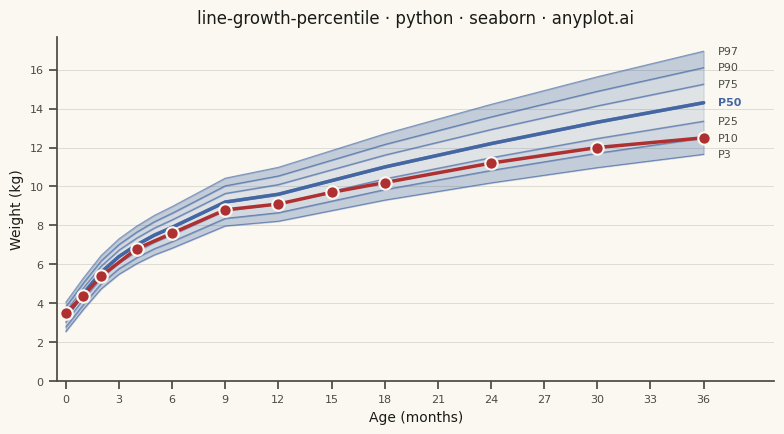

Write the Python code that produced this figure.
""" anyplot.ai
line-growth-percentile: Pediatric Growth Chart with Percentile Curves
Library: seaborn 0.13.2 | Python 3.13.14
Quality: 92/100 | Updated: 2026-06-20
"""

import os

import matplotlib.pyplot as plt
import numpy as np
import pandas as pd
import seaborn as sns


# Theme tokens
THEME = os.getenv("ANYPLOT_THEME", "light")
PAGE_BG = "#FAF8F1" if THEME == "light" else "#1A1A17"
ELEVATED_BG = "#FFFDF6" if THEME == "light" else "#242420"
INK = "#1A1A17" if THEME == "light" else "#F0EFE8"
INK_SOFT = "#4A4A44" if THEME == "light" else "#B8B7B0"

# Seaborn theme — theme-adaptive chrome
sns.set_theme(
    style="ticks",
    rc={
        "figure.facecolor": PAGE_BG,
        "axes.facecolor": PAGE_BG,
        "axes.edgecolor": INK_SOFT,
        "axes.labelcolor": INK,
        "text.color": INK,
        "xtick.color": INK_SOFT,
        "ytick.color": INK_SOFT,
        "grid.color": INK,
        "grid.alpha": 0.15,
        "legend.facecolor": ELEVATED_BG,
        "legend.edgecolor": INK_SOFT,
        "font.family": "sans-serif",
    },
)

# Data — WHO weight-for-age reference for boys, 0–36 months (realistic values)
np.random.seed(42)

age_months = np.arange(0, 37, 1)

who_ref_ages = np.array([0, 1, 2, 3, 4, 5, 6, 9, 12, 15, 18, 24, 30, 36])
who_ref_p50 = np.array([3.3, 4.5, 5.6, 6.4, 7.0, 7.5, 7.9, 9.2, 9.6, 10.3, 11.0, 12.2, 13.3, 14.3])
median_weight = np.interp(age_months, who_ref_ages, who_ref_p50)
sd = 0.4 + 0.028 * age_months

percentile_z = {"P3": -1.8808, "P10": -1.2816, "P25": -0.6745, "P50": 0.0, "P75": 0.6745, "P90": 1.2816, "P97": 1.8808}
percentiles = {label: median_weight + z * sd for label, z in percentile_z.items()}

# Long-format DataFrame — seaborn-idiomatic for lineplot with hue/size
records = []
for label, values in percentiles.items():
    for i, age in enumerate(age_months):
        records.append({"Age (months)": age, "Weight (kg)": values[i], "Percentile": label})
percentile_df = pd.DataFrame(records)

# Individual patient — boy drifting below P25 (growth faltering narrative)
patient_ages = np.array([0, 1, 2, 4, 6, 9, 12, 15, 18, 24, 30, 36])
patient_weights = np.array([3.5, 4.4, 5.4, 6.8, 7.6, 8.8, 9.1, 9.7, 10.2, 11.2, 12.0, 12.5])
patient_df = pd.DataFrame({"Age (months)": patient_ages, "Weight (kg)": patient_weights})

# Imprint blue (#4467A3) — clinical boys convention (semantic color exception)
IMPRINT_BLUE = "#4467A3"
IMPRINT_RED = "#AE3030"  # semantic: growth faltering / clinical alert

# Percentile line sizes: P50 emphasized via thickness
percentile_color_map = dict.fromkeys(percentile_z, IMPRINT_BLUE)
line_sizes = {"P3": 0.8, "P10": 0.8, "P25": 1.0, "P50": 2.5, "P75": 1.0, "P90": 0.8, "P97": 0.8}

# Band fills — graduated alpha, theme-adjusted for visibility on dark background
band_alphas = [0.30, 0.22, 0.14, 0.14, 0.22, 0.30] if THEME == "light" else [0.45, 0.32, 0.20, 0.20, 0.32, 0.45]

# Plot — 3200 × 1800 px canvas (figsize=(8, 4.5) × dpi=400)
fig, ax = plt.subplots(figsize=(8, 4.5), dpi=400, facecolor=PAGE_BG)
ax.set_facecolor(PAGE_BG)

# Percentile bands (graduated fill between adjacent curves)
band_labels = list(percentiles.keys())
for i in range(len(band_labels) - 1):
    ax.fill_between(
        age_months,
        percentiles[band_labels[i]],
        percentiles[band_labels[i + 1]],
        color=IMPRINT_BLUE,
        alpha=band_alphas[i],
    )

# Percentile lines — seaborn lineplot with hue and size encoding
sns.lineplot(
    data=percentile_df,
    x="Age (months)",
    y="Weight (kg)",
    hue="Percentile",
    hue_order=list(percentile_z.keys()),
    palette=percentile_color_map,
    size="Percentile",
    sizes=line_sizes,
    alpha=0.60,
    legend=False,
    ax=ax,
)
# Re-draw P50 at full opacity for clinical emphasis
p50_data = percentile_df[percentile_df["Percentile"] == "P50"]
sns.lineplot(
    data=p50_data, x="Age (months)", y="Weight (kg)", color=IMPRINT_BLUE, linewidth=2.5, alpha=1.0, legend=False, ax=ax
)

# Patient trajectory — Imprint matte red (semantic: growth faltering alert)
sns.lineplot(
    data=patient_df, x="Age (months)", y="Weight (kg)", color=IMPRINT_RED, linewidth=2.5, zorder=5, legend=False, ax=ax
)
sns.scatterplot(
    data=patient_df,
    x="Age (months)",
    y="Weight (kg)",
    color=IMPRINT_RED,
    s=80,
    zorder=6,
    edgecolor=PAGE_BG,
    linewidth=1.5,
    legend=False,
    ax=ax,
)

# Percentile labels on right margin
for label, values in percentiles.items():
    is_p50 = label == "P50"
    ax.text(
        36.8,
        values[-1],
        label,
        fontsize=8,
        fontweight="bold" if is_p50 else "normal",
        color=IMPRINT_BLUE if is_p50 else INK_SOFT,
        va="center",
    )

# Axes and title
title = "line-growth-percentile · python · seaborn · anyplot.ai"
ax.set_title(title, fontsize=12, fontweight="medium", pad=10, color=INK)
ax.set_xlabel("Age (months)", fontsize=10, color=INK)
ax.set_ylabel("Weight (kg)", fontsize=10, color=INK)
ax.tick_params(axis="both", labelsize=8, colors=INK_SOFT)
ax.set_xlim(-0.5, 40.0)
ax.set_xticks(np.arange(0, 37, 3))
ax.xaxis.grid(False)
ax.yaxis.grid(True, alpha=0.15, linewidth=0.6, color=INK)
ax.set_ylim(0, None)

# Seaborn despine — idiomatic
sns.despine(ax=ax, top=True, right=True)

plt.tight_layout()
plt.savefig(f"plot-{THEME}.png", dpi=400, facecolor=PAGE_BG)
